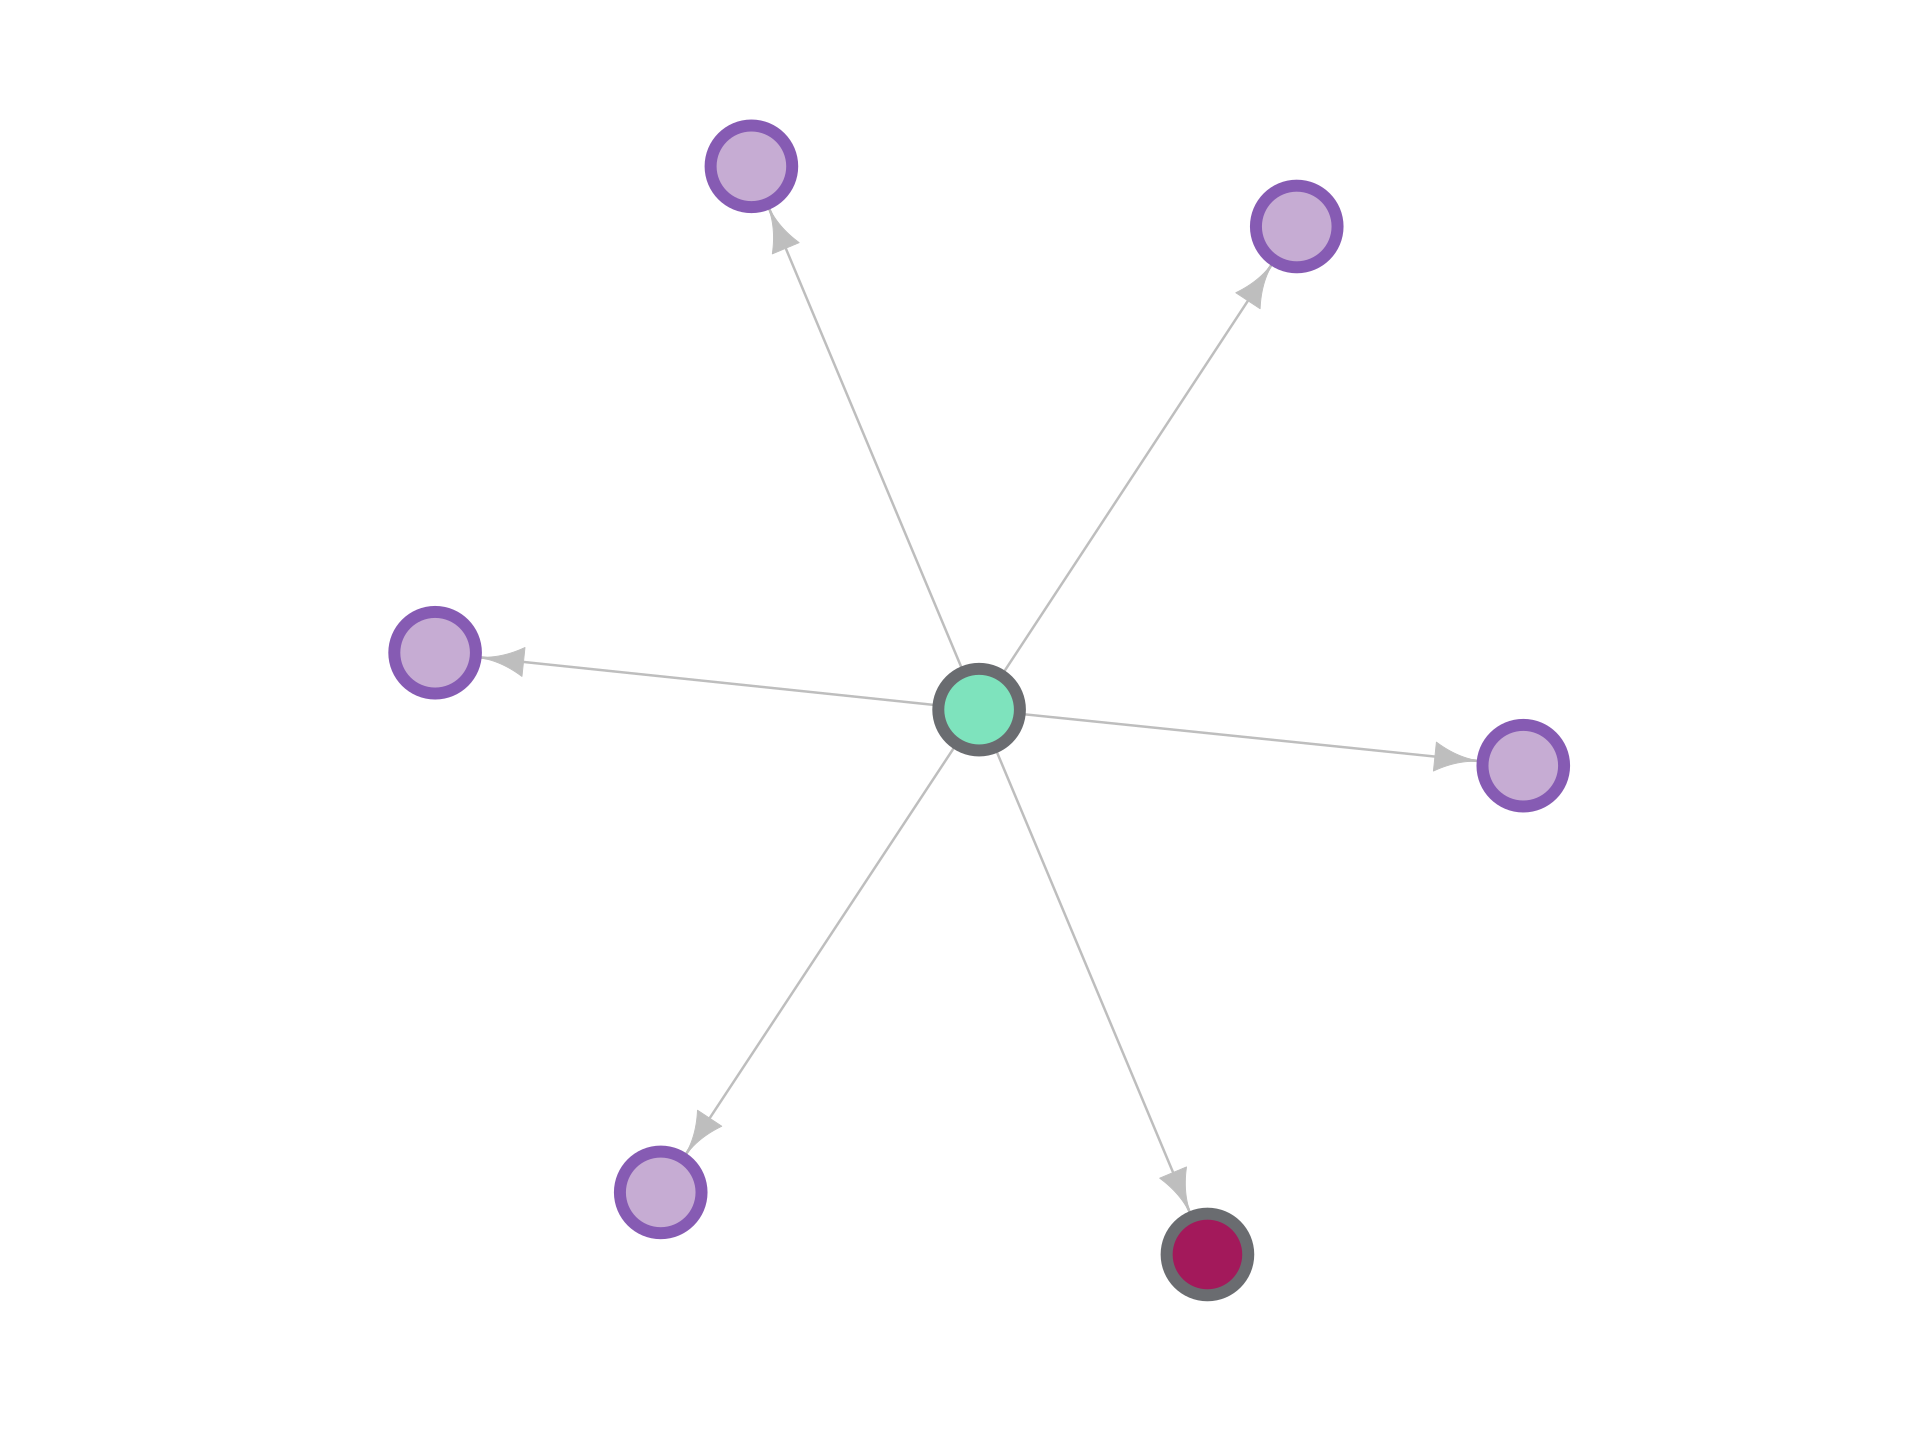

Values plotted in this chart, from the file beside it:
Solyc05g007210	Solyc01g101240	2	1
Solyc05g007210	Solyc02g088390	2	1
Solyc05g007210	Solyc03g116060	2	1
Solyc05g007210	Solyc09g008840	2	2
Solyc05g007210	Solyc11g008680	2	1
Solyc05g007210	Solyc11g011020	2	1
